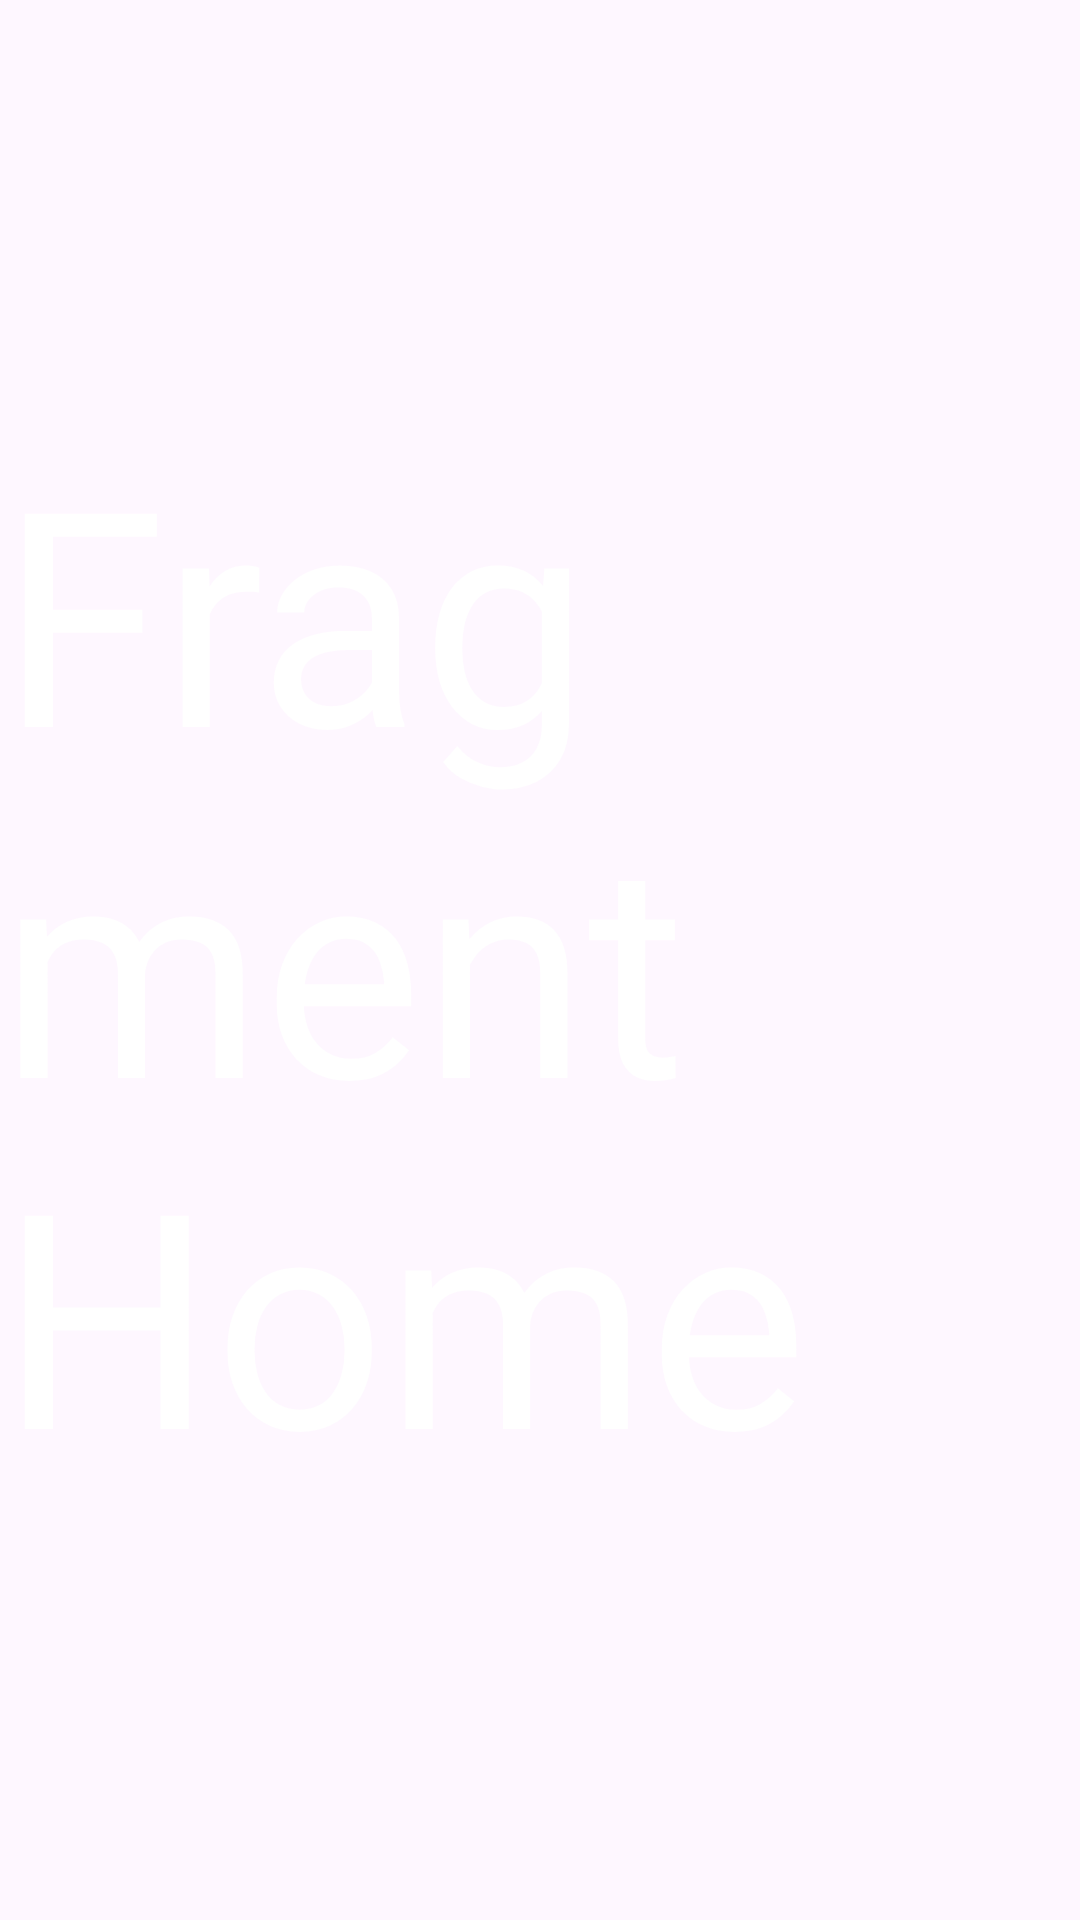

The Android layout XML behind this screen, and the referenced resources:
<!-- AndroidManifest.xml: application theme Theme.MyMotionLayout -->
<!-- res/layout/fragment_content.xml -->
<?xml version="1.0" encoding="utf-8"?>
<androidx.constraintlayout.widget.ConstraintLayout xmlns:android="http://schemas.android.com/apk/res/android"
    android:layout_width="match_parent"
    android:layout_height="match_parent"
    xmlns:app="http://schemas.android.com/apk/res-auto">

    <TextView
        android:id="@+id/tv_content"
        android:layout_width="wrap_content"
        android:layout_height="wrap_content"
        android:textColor="@color/white"
        android:textSize="100sp"
        android:text="Fragment Home"
        app:layout_constraintBottom_toBottomOf="parent"
        app:layout_constraintEnd_toEndOf="parent"
        app:layout_constraintStart_toStartOf="parent"
        app:layout_constraintTop_toTopOf="parent" />

</androidx.constraintlayout.widget.ConstraintLayout>
<!-- resources referenced by this layout -->
<resources>
  <color name="white">#FFFFFFFF</color>
  <style name="Theme.MyMotionLayout" parent="Base.Theme.MyMotionLayout" />
  <style name="Base.Theme.MyMotionLayout" parent="Theme.Material3.DayNight.NoActionBar">
          
          
      </style>
</resources>
